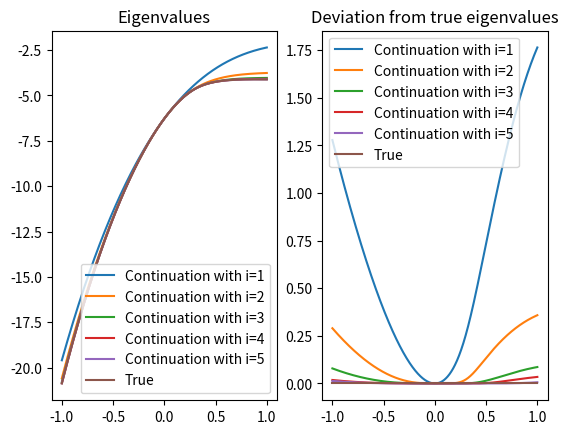

Here is the Python script that generated this plot:
import numpy as np
import sys
import matplotlib.pyplot as plt
def eigenvec_cont(x,M,solv):
    """
    Implements the eigenvector continuation algorithm for the lowest eigenvalue.

    Input:
        x: The point to solve the equation at
        M: The matrix function M(x)
        solv: The eigenvectors to use as a basis
    Output:
        The eigenvector continuation guess of the eigenalue and the eigenvector at x
    """
    T=np.zeros((len(solv),len(solv)))  # M in the basis of the eigenvectors
    S=np.zeros((len(solv),len(solv)))  # The overlap matrix

    """Calculate products M(x)@v"""
    mv_prod=np.zeros_like(solv)
    for i in range(len(solv)):
        mv_prod[i]=M(x)@solv[i]

    """Calculate overlap matrix"""
    for i in range(len(solv)):
        for j in range(len(solv)):
            S[i,j]=solv[i].T@solv[j]
            T[i,j]=solv[i]@mv_prod[j]

    """Perform Løwdin orthogonalization of the basis"""
    s, U=np.linalg.eigh(S)
    s=np.diag(s)
    X=U@np.linalg.inv(np.sqrt(s))@U.T
    Tstrek=X.T@T@X
    epsilon, Cstrek = np.linalg.eigh(Tstrek)
    idx = epsilon.argsort()[::1]
    epsilon = epsilon[idx]
    Cstrek = Cstrek[:,idx]
    C=X@Cstrek

    lowest_eigenvalue=epsilon[0]
    lowest_eigenvector=C[:,0]
    return lowest_eigenvalue,lowest_eigenvector
def find_lowest_eigenvectors(matrix,xarr,symmetric=False):
    """For each x in xarr, returns the lowest eigenvalue and eigenvector of a matrix function M(x)"""
    eigenvectors=np.zeros((len(xarr),matrix(0).shape[0])) #
    eigenvalues=np.zeros(len(xarr))
    for index,x in enumerate(xarr):
        if symmetric:
            eigvals,eigvecs=np.linalg.eigh(matrix(x))
        else:
            eigvals,eigvecs=np.linalg.eig(matrix(x))
        idx = eigvals.argsort()
        eigvals.sort()
        eigvecs = eigvecs[:, idx]
        sol=eigvecs[:,0]
        sol_val=eigvals[0]
        eigenvalues[index]=sol_val
        eigenvectors[index]=sol
    return eigenvalues, eigenvectors
def generate_random_matrix_function(n,deg, M,a=0,b=1,scaling=1):
    """Generates a random Hermitian matrix function.
    Generates a random matrix function. Hermiticity is remained
    by influencing the diagonal elements only.
    The diagonal elements are each modelled as a monic polynomial of degree "deg",
    with zeros in [a,b).
    Off diagonal matrix elements take values [0,1). The matrix can be scaled by modifying the value "scaling".
    Input:
        n - the dimension of the matrix
        deg - Degree of the random polynomial
        a, b - range of the zeros of the polynomial
        scaling - factor to multiply the matrix with
    Returns:
        Random matrix function M(x)
    """
    numbers=(b-a)*np.random.rand(n,deg)+a
    def matrix(x):
        A=np.ones(n)
        for i in range(n):
            for j in range(deg):
                A[i]*=(x-numbers[i,j]) #random polynomial
        return (M+np.diag(A))*scaling
    return matrix


if __name__=="__main__":
    num_samples=10
    n=100
    M=np.random.rand(n,n)*1
    M=(M+M.T)/2
    matrix=generate_random_matrix_function(n,3,M,a=0,b=2)
    fig,(ax1,ax2)=plt.subplots(1,2,sharex=True)
    x=[0]

    xnew=np.linspace(-1,1,1001)
    eigvals=np.zeros(len(xnew))
    true_eigenvalues,true_eigenvectors=find_lowest_eigenvectors(matrix,xnew,False)
    dots=np.arange(0,100,0.1)
    for i in range(1,6,1):
        x=dots[:i]
        eigenvalues,eigenvectors=find_lowest_eigenvectors(matrix,x,False)
        eigvalst,eigenvectt=np.linalg.eig(matrix(0))
        for j,xval in enumerate(xnew):
            eigvals[j],soppel=eigenvec_cont(xval,matrix,eigenvectors)
        ax1.plot(xnew,eigvals,label="Continuation with i=%d"%i)
        ax2.plot(xnew,eigvals-true_eigenvalues,label="Continuation with i=%d"%i)
    ax1.plot(xnew,true_eigenvalues,label="True")
    ax2.plot(xnew,true_eigenvalues-true_eigenvalues,label="True")
    ax1.set_title("Eigenvalues")
    ax2.set_title("Deviation from true eigenvalues")
    ax1.legend()
    ax2.legend()

    plt.show()
